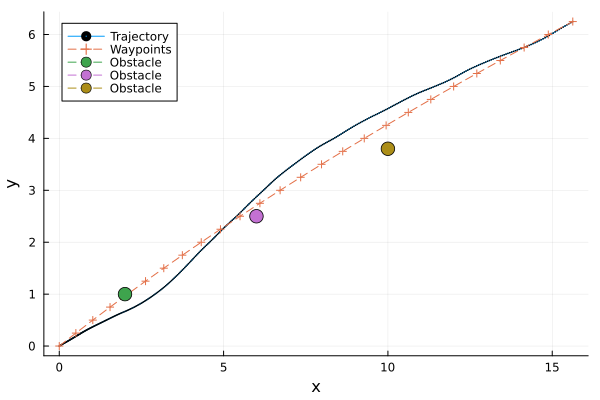

The table this chart was drawn from, first rows:
t, x, y, omega, v
1, 0.0, 0.0, 0.0, 0.3712, 0.709, 
2, 0.025, 0.01653, 0.0064, 0.3677, 0.7088, 
3, 0.05, 0.03307, 0.01274, 0.3641, 0.7086, 
4, 0.075, 0.04964, 0.01902, 0.3605, 0.7084, 
5, 0.1, 0.06622, 0.02523, 0.357, 0.7082, 
6, 0.125, 0.08282, 0.03139, 0.3534, 0.708, 
7, 0.15, 0.09943, 0.03749, 0.3498, 0.7078, 
8, 0.175, 0.1161, 0.04352, 0.3463, 0.7076, 
9, 0.2, 0.1327, 0.0495, 0.3427, 0.7074, 
10, 0.225, 0.1494, 0.05541, 0.3391, 0.7072, 
11, 0.25, 0.1661, 0.06126, 0.3356, 0.707, 
12, 0.275, 0.1827, 0.06708, 0.3382, 0.7014, 
13, 0.3, 0.1991, 0.0729, 0.3408, 0.6958, 
14, 0.325, 0.2155, 0.07871, 0.3435, 0.6902, 
15, 0.35, 0.2316, 0.08452, 0.346, 0.6846, 
16, 0.375, 0.2477, 0.09032, 0.3486, 0.679, 
17, 0.4, 0.2635, 0.09611, 0.3511, 0.6734, 
18, 0.425, 0.2793, 0.1019, 0.3536, 0.6678, 
19, 0.45, 0.2949, 0.1077, 0.3561, 0.6622, 
20, 0.475, 0.3103, 0.1134, 0.3586, 0.6566, 
21, 0.5, 0.3256, 0.1192, 0.3611, 0.651, 
22, 0.525, 0.3409, 0.125, 0.3611, 0.6528, 
23, 0.55, 0.3561, 0.1307, 0.3612, 0.6546, 
24, 0.575, 0.3715, 0.1365, 0.3613, 0.6565, 
25, 0.6, 0.3868, 0.1423, 0.3614, 0.6583, 
26, 0.625, 0.4023, 0.1482, 0.3615, 0.6601, 
27, 0.65, 0.4177, 0.154, 0.3616, 0.662, 
28, 0.675, 0.4332, 0.1599, 0.3617, 0.6638, 
29, 0.7, 0.4488, 0.1657, 0.3617, 0.6656, 
30, 0.725, 0.4643, 0.1716, 0.3618, 0.6675, 
31, 0.75, 0.48, 0.1776, 0.3619, 0.6693, 
32, 0.775, 0.4954, 0.1834, 0.3627, 0.6531, 
33, 0.8, 0.5105, 0.1891, 0.3635, 0.6369, 
34, 0.825, 0.5252, 0.1947, 0.3642, 0.6207, 
35, 0.85, 0.5395, 0.2002, 0.365, 0.6045, 
36, 0.875, 0.5534, 0.2055, 0.3657, 0.5883, 
37, 0.9, 0.567, 0.2107, 0.3664, 0.5721, 
38, 0.925, 0.5801, 0.2158, 0.367, 0.5559, 
39, 0.95, 0.5929, 0.2207, 0.3677, 0.5397, 
40, 0.975, 0.6053, 0.2255, 0.3683, 0.5235, 
41, 1.0, 0.6173, 0.2301, 0.3689, 0.5073, 
42, 1.025, 0.6294, 0.2348, 0.3669, 0.5232, 
43, 1.05, 0.6418, 0.2395, 0.3649, 0.5391, 
44, 1.075, 0.6545, 0.2444, 0.3627, 0.5549, 
45, 1.1, 0.6677, 0.2494, 0.3606, 0.5708, 
46, 1.125, 0.6812, 0.2544, 0.3583, 0.5866, 
47, 1.15, 0.6952, 0.2596, 0.356, 0.6025, 
48, 1.175, 0.7095, 0.2649, 0.3536, 0.6183, 
49, 1.2, 0.7242, 0.2703, 0.3512, 0.6342, 
50, 1.225, 0.7393, 0.2758, 0.3487, 0.65, 
51, 1.25, 0.7547, 0.2814, 0.3461, 0.6659, 
52, 1.275, 0.7705, 0.2871, 0.3435, 0.6793, 
53, 1.3, 0.7867, 0.2929, 0.3408, 0.6926, 
54, 1.325, 0.8032, 0.2987, 0.338, 0.706, 
55, 1.35, 0.82, 0.3046, 0.3352, 0.7194, 
56, 1.375, 0.8372, 0.3105, 0.3324, 0.7328, 
57, 1.4, 0.8546, 0.3165, 0.3294, 0.7462, 
58, 1.425, 0.8725, 0.3226, 0.3265, 0.7595, 
59, 1.45, 0.8906, 0.3287, 0.3235, 0.7729, 
60, 1.475, 0.9091, 0.3349, 0.3204, 0.7863, 
... 341 more rows
